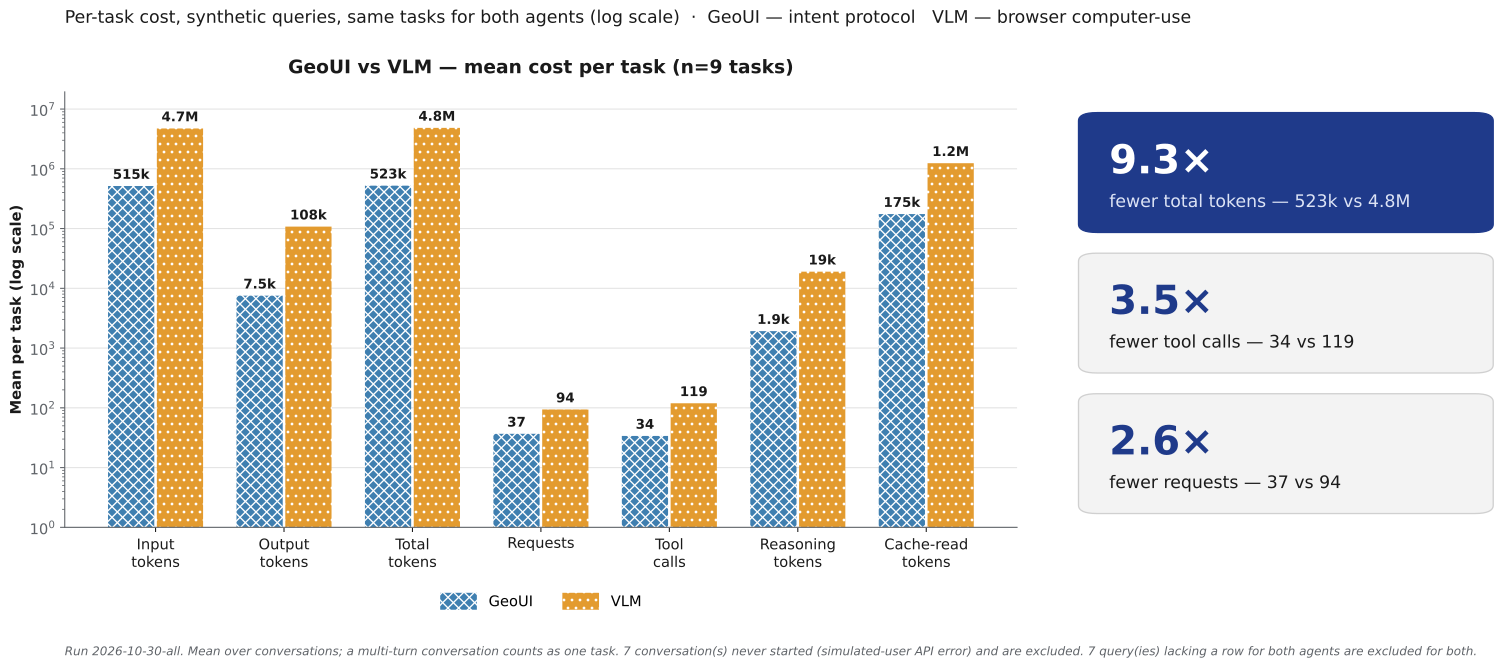

Values plotted in this chart, from the file beside it:
measure, geoui_mean, vlm_mean, vlm_over_geoui, geoui_n, vlm_n
input_tokens, 515105, 4735204, 9.193, 9, 9
output_tokens, 7534, 107757, 14.3, 9, 9
total_tokens, 522639, 4842961, 9.266, 9, 9
llm_requests, 36.78, 93.89, 2.553, 9, 9
tool_calls, 33.89, 119.2, 3.518, 9, 9
reasoning_tokens, 1923, 19010, 9.884, 9, 9
cache_read_tokens, 175004, 1241628, 7.095, 9, 9
